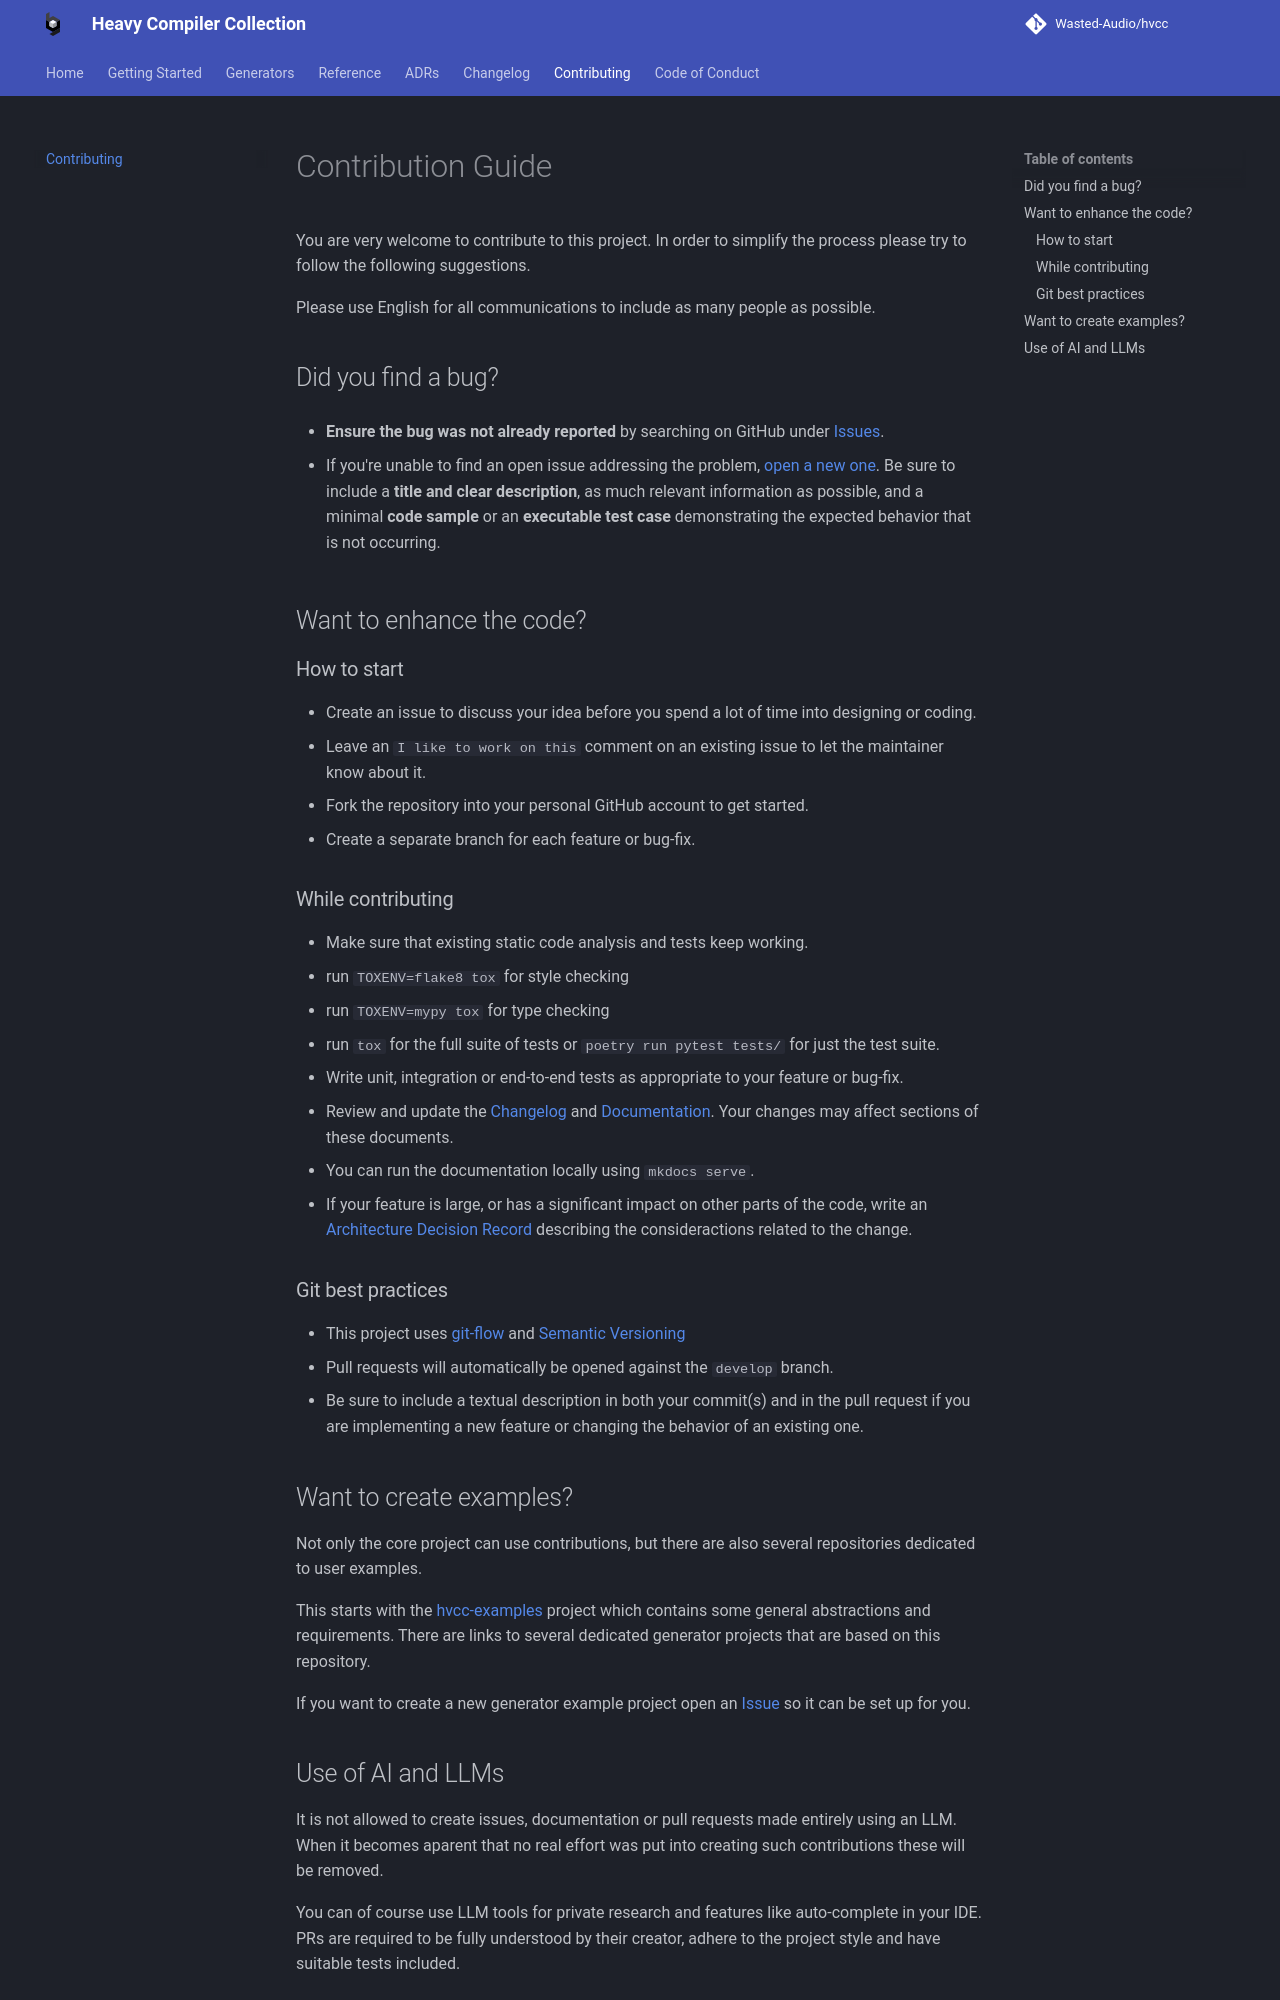

repository: Wasted-Audio/hvcc · page: contributing/index.html · generator: mkdocs

# Contribution Guide

You are very welcome to contribute to this project.
In order to simplify the process please try to follow the following suggestions.

Please use English for all communications to include as many people as possible.

## Did you find a bug?

- **Ensure the bug was not already reported** by searching on GitHub under [Issues](https://github.com/Wasted-Audio/hvcc/issues).

- If you're unable to find an open issue addressing the problem, [open a new one](https://github.com/Wasted-Audio/hvcc/issues/new). Be sure to include a **title and clear description**, as much relevant information as possible, and a minimal **code sample** or an **executable test case** demonstrating the expected behavior that is not occurring.

## Want to enhance the code?

### How to start

- Create an issue to discuss your idea before you spend a lot of time into designing or coding.
- Leave an `I like to work on this` comment on an existing issue to let the maintainer know about it.
- Fork the repository into your personal GitHub account to get started.
- Create a separate branch for each feature or bug-fix.

### While contributing

- Make sure that existing static code analysis and tests keep working.
  - run `TOXENV=ruff tox` for style checking
  - run `TOXENV=mypy tox` for type checking
  - run `tox` for the full suite of tests or `poetry run pytest tests/` for just the test suite.
- Write unit, integration or end-to-end tests as appropriate to your feature or bug-fix.
- Review and update the [Changelog](CHANGELOG.md) and [Documentation](/docs/). Your changes may affect sections of these documents.
  - You can run the documentation locally using `mkdocs serve`.
  - For versioned docs previews, run `mike serve`.
  - Release docs are versioned by the docs workflow:
    - tags matching `v*` (for example `v0.15.0`) publish that version and update the `latest` alias
    - manual dispatch can publish an explicit version and optional alias when needed
- If your feature is large, or has a significant impact on other parts of the code, write an [Architecture Decision Record](/docs/ADRs/) describing the consideractions related to the change.

### Git best practices

- This project uses [git-flow](https://danielkummer.github.io/git-flow-cheatsheet/) and [Semantic Versioning](https://semver.org/)
- Pull requests will automatically be opened against the `develop` branch.
- Be sure to include a textual description in both your commit(s) and in the pull request if you are implementing a new feature or changing the behavior of an existing one.

## Want to create examples?

Not only the core project can use contributions, but there are also several repositories dedicated to user examples.

This starts with the [hvcc-examples](https://github.com/Wasted-Audio/hvcc-examples) project which contains some general abstractions and requirements. There are links to several dedicated generator projects that are based on this repository.

If you want to create a new generator example project open an [Issue](https://github.com/Wasted-Audio/hvcc-examples/issues) so it can be set up for you.
